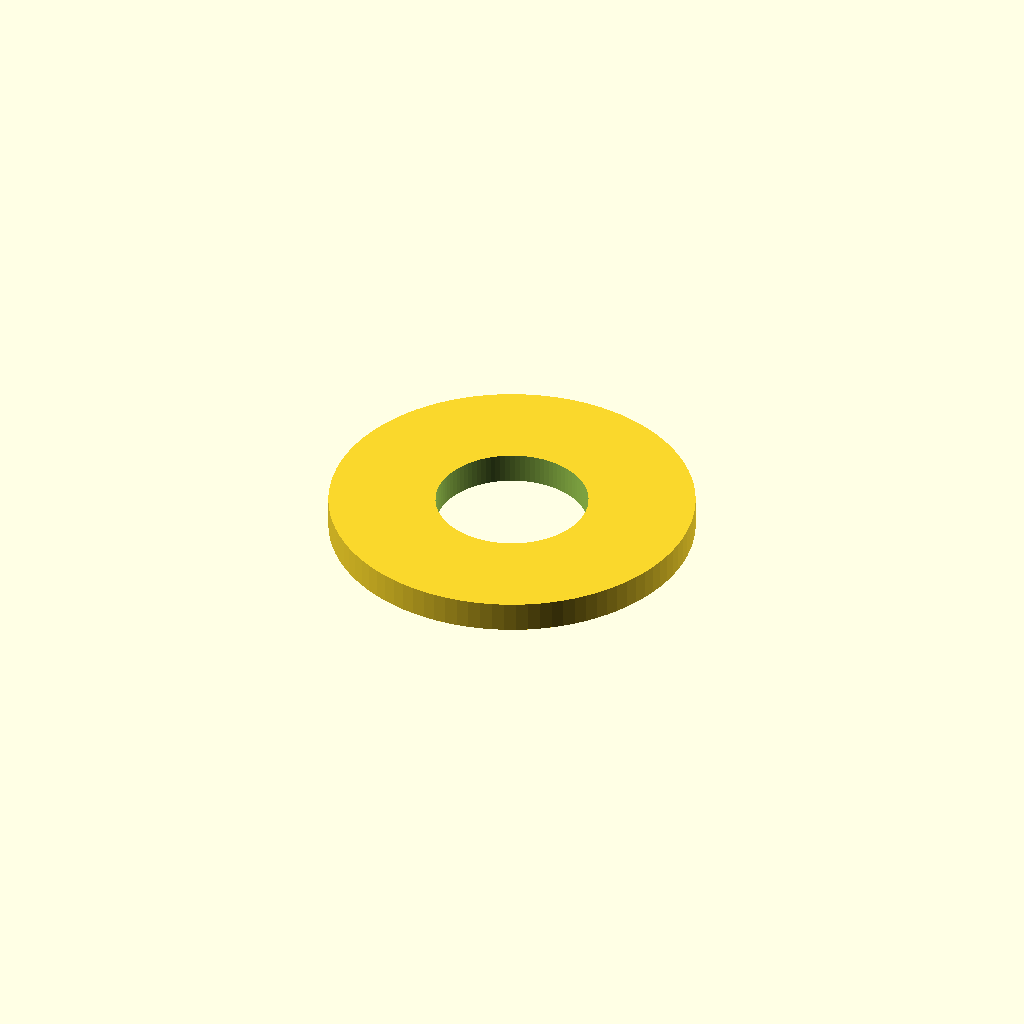
Cell 1: rendered with the file's own defaults.
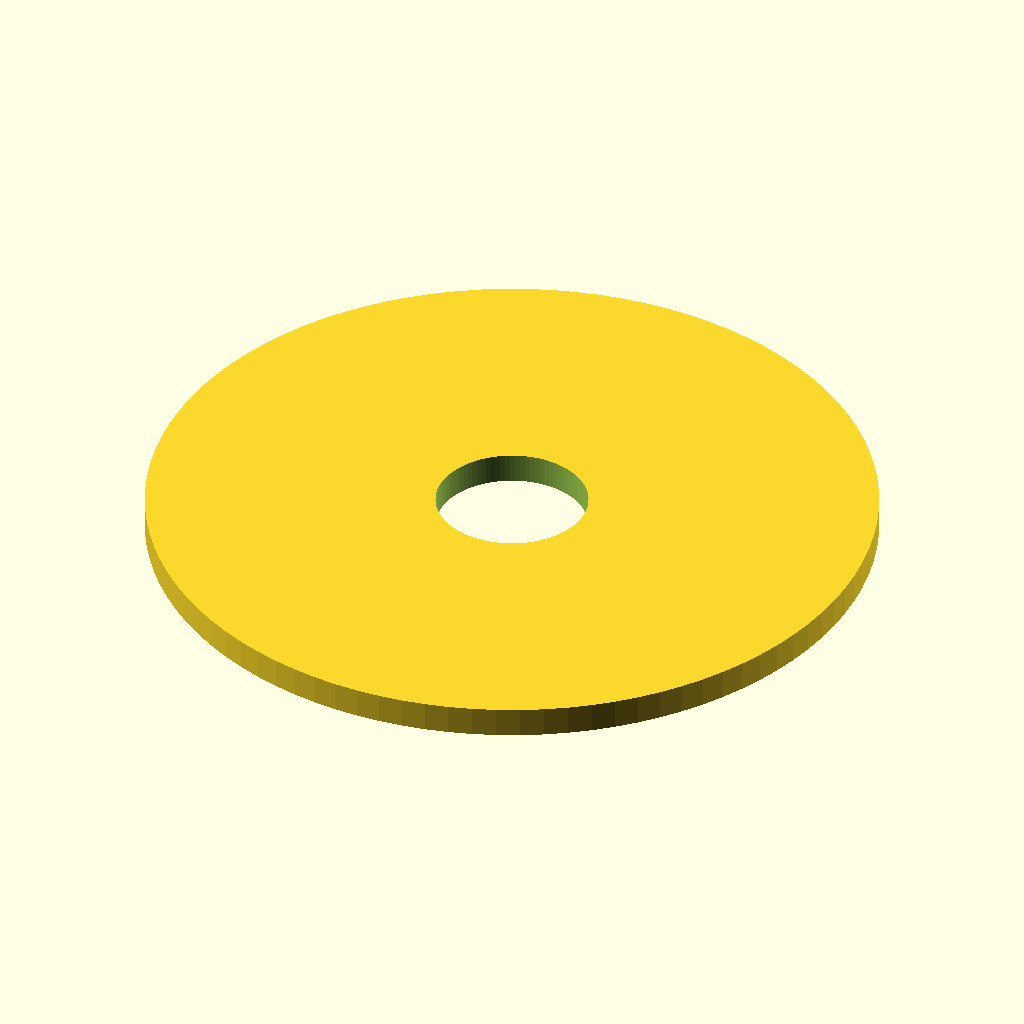
Cell 2: the same model with outer_diameter = 48.
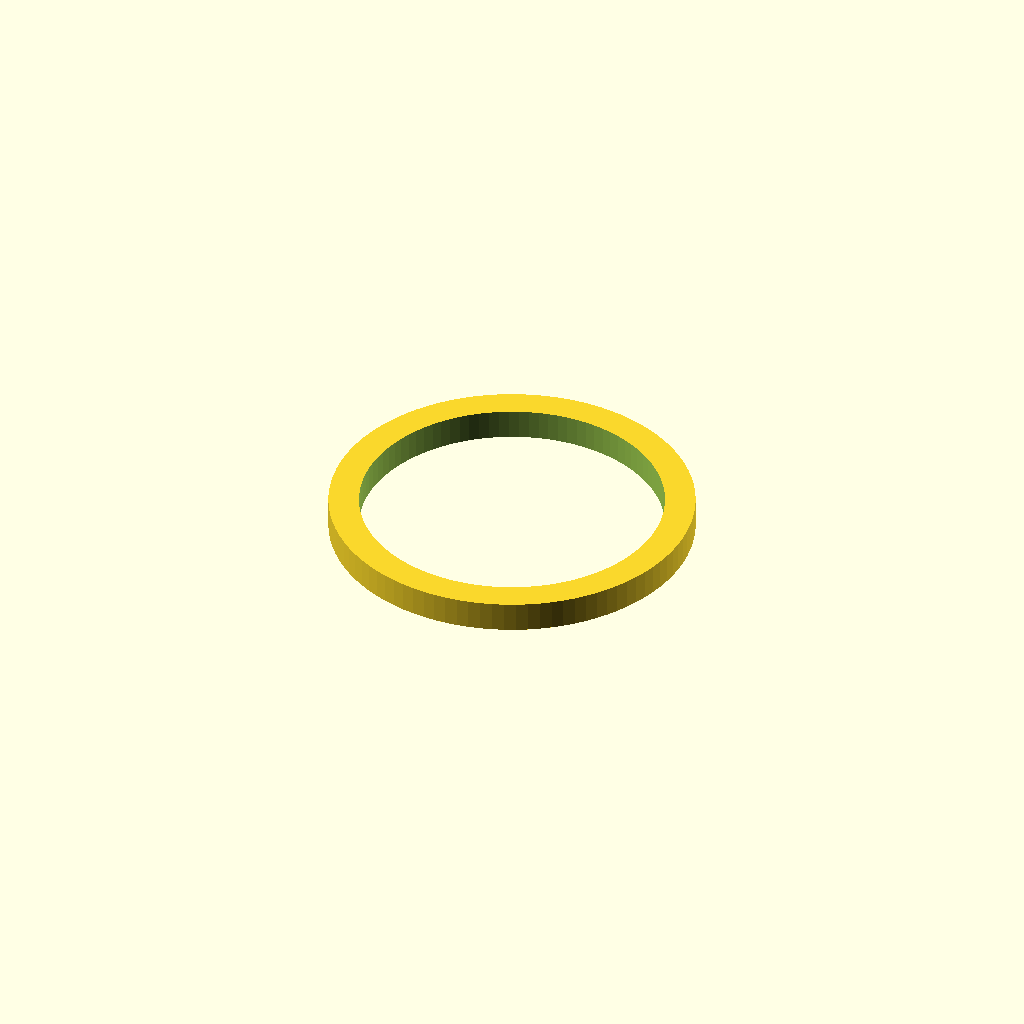
Cell 3 — inner_diameter set to 20, the other parameters unchanged.
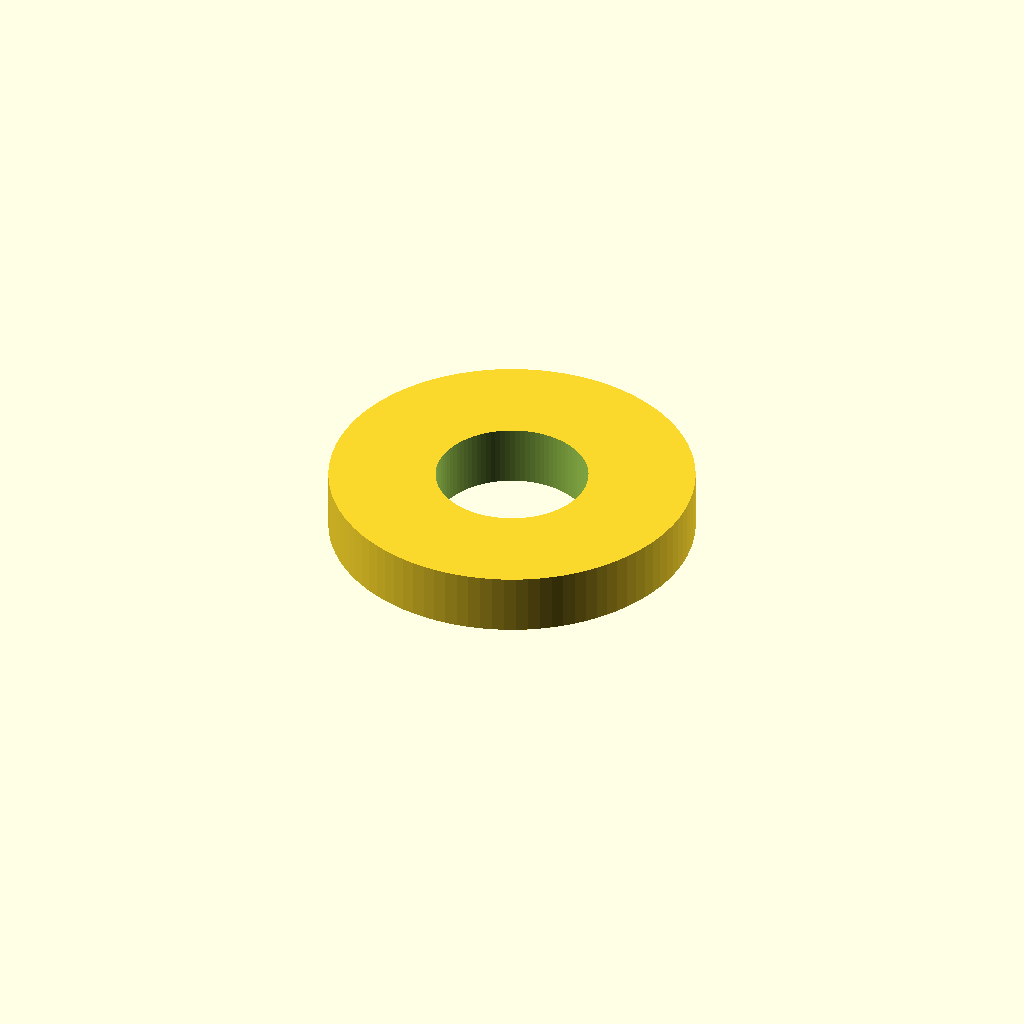
Cell 4: the same model with height = 4.
All cells are drawn from one camera (rotation 55°, 0°, 25°, orthographic, colour scheme Cornfield), so only the parameter changes between them.
The OpenSCAD source (assets/cad/plain-washer.scad):
// Original MechIntel educational model. CC0-1.0. Units: mm.
// Not a standardized or load-rated component.
$fn=96;
outer_diameter=24;
inner_diameter=10;
height=2;
difference(){ cylinder(d=outer_diameter,h=height); translate([0,0,-1]) cylinder(d=inner_diameter,h=height+2); }
Parameter table extracted from the source (name, type, default, range or options):
outer_diameter: number, default 24
inner_diameter: number, default 10
height: number, default 2
